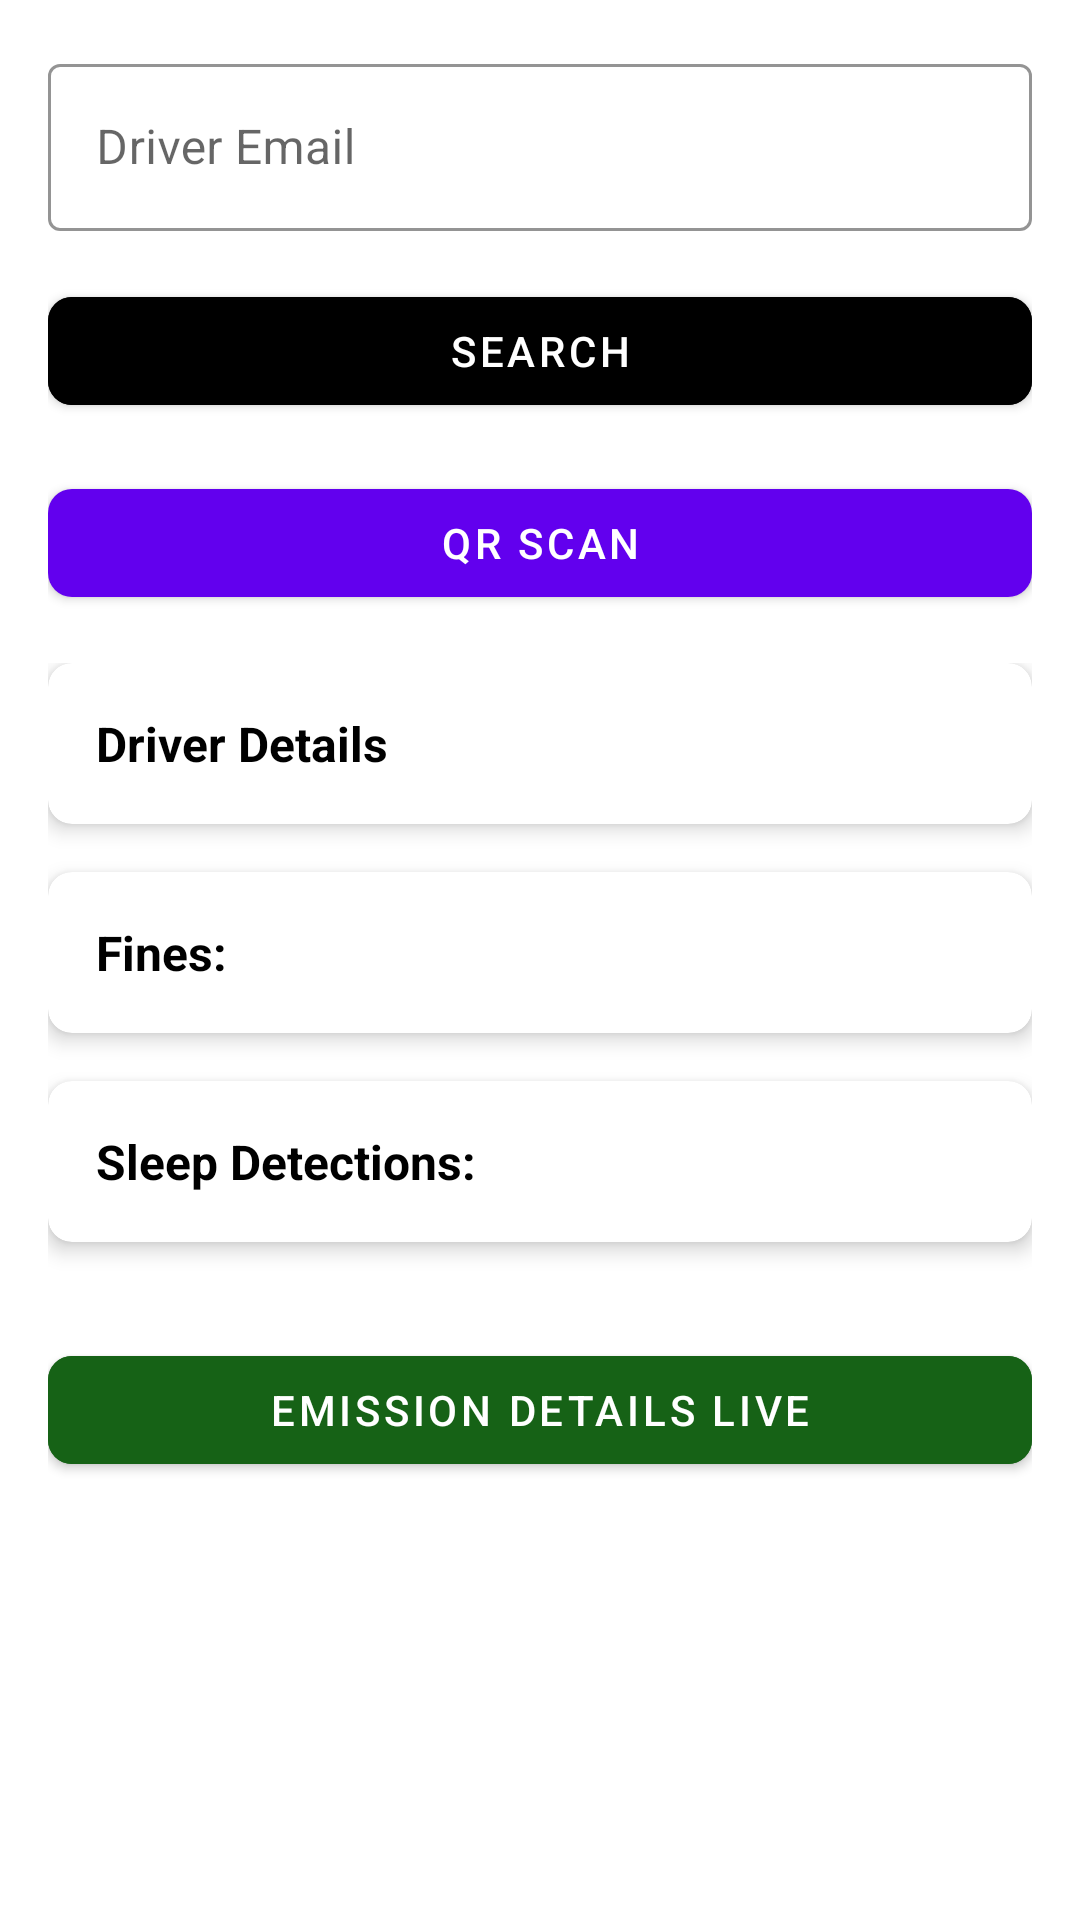

The Android layout XML behind this screen, and the referenced resources:
<!-- AndroidManifest.xml: activity theme AppTheme -->
<!-- res/layout/activity_view_driver.xml -->
<?xml version="1.0" encoding="utf-8"?>

<LinearLayout xmlns:android="http://schemas.android.com/apk/res/android"
    xmlns:app="http://schemas.android.com/apk/res-auto"
    android:layout_width="match_parent"
    android:layout_height="match_parent"
    android:orientation="vertical"
    android:padding="16dp"
    android:background="@color/white">

    
    <com.google.android.material.textfield.TextInputLayout
        android:id="@+id/emailInputLayout"
        style="@style/Widget.MaterialComponents.TextInputLayout.OutlinedBox"
        android:layout_width="match_parent"
        android:layout_height="wrap_content"
        android:hint="Driver Email"
        app:boxStrokeColor="@color/black"
        app:boxStrokeWidth="1dp"
        android:layout_marginBottom="16dp">

        <com.google.android.material.textfield.TextInputEditText
            android:id="@+id/emailInput"
            android:layout_width="match_parent"
            android:layout_height="wrap_content"
            android:inputType="textEmailAddress" />
    </com.google.android.material.textfield.TextInputLayout>

    
    <com.google.android.material.button.MaterialButton
        android:id="@+id/searchButton"
        android:layout_width="match_parent"
        android:layout_height="wrap_content"
        android:text="Search"
        android:textColor="@color/white"
        android:backgroundTint="@color/black"
        android:layout_marginBottom="16dp"
        app:cornerRadius="8dp" />
    
    <com.google.android.material.button.MaterialButton
        android:id="@+id/qrScanButton"
        android:layout_width="match_parent"
        android:layout_height="wrap_content"
        android:text="QR Scan"
        android:layout_marginBottom="16dp"
        app:cornerRadius="8dp" />
    <androidx.camera.view.PreviewView
        android:id="@+id/previewView"
        android:layout_width="match_parent"
        android:layout_height="300dp"
        android:layout_marginTop="16dp"
        android:visibility="gone" />

    
    <ScrollView
        android:layout_width="match_parent"
        android:layout_height="match_parent"
        android:fillViewport="true">

        <LinearLayout
            android:layout_width="match_parent"
            android:layout_height="wrap_content"
            android:orientation="vertical">

            
            <androidx.cardview.widget.CardView
                android:layout_width="match_parent"
                android:layout_height="wrap_content"
                app:cardCornerRadius="8dp"
                app:cardElevation="4dp"
                android:layout_marginBottom="16dp">

                <LinearLayout
                    android:layout_width="match_parent"
                    android:layout_height="wrap_content"
                    android:padding="16dp"
                    android:orientation="vertical">

                    <TextView
                        android:id="@+id/driverDetails"
                        android:layout_width="match_parent"
                        android:layout_height="wrap_content"
                        android:text="Driver Details"
                        android:textColor="@color/black"
                        android:textSize="16sp"
                        android:textStyle="bold" />
                </LinearLayout>
            </androidx.cardview.widget.CardView>

            
            <androidx.cardview.widget.CardView
                android:layout_width="match_parent"
                android:layout_height="wrap_content"
                app:cardCornerRadius="8dp"
                app:cardElevation="4dp"
                android:layout_marginBottom="16dp">

                <LinearLayout
                    android:layout_width="match_parent"
                    android:layout_height="wrap_content"
                    android:padding="16dp"
                    android:orientation="vertical">

                    <TextView
                        android:id="@+id/finesDetails"
                        android:layout_width="match_parent"
                        android:layout_height="wrap_content"
                        android:text="Fines:"
                        android:textColor="@color/black"
                        android:textSize="16sp"
                        android:textStyle="bold"/>
                </LinearLayout>
            </androidx.cardview.widget.CardView>

            
            <androidx.cardview.widget.CardView
                android:layout_width="match_parent"
                android:layout_height="wrap_content"
                app:cardCornerRadius="8dp"
                app:cardElevation="4dp"
                android:layout_marginBottom="16dp">

                <LinearLayout
                    android:layout_width="match_parent"
                    android:layout_height="wrap_content"
                    android:padding="16dp"
                    android:orientation="vertical">

                    <TextView
                        android:id="@+id/sleepDetectionDetails"
                        android:layout_width="match_parent"
                        android:layout_height="wrap_content"
                        android:text="Sleep Detections:"
                        android:textColor="@color/black"
                        android:textSize="16sp"
                        android:textStyle="bold"/>
                </LinearLayout>
            </androidx.cardview.widget.CardView>

            <com.google.android.material.button.MaterialButton
                android:id="@+id/emissionDetailsButton"
                android:layout_width="match_parent"
                android:layout_height="wrap_content"
                android:layout_marginTop="16dp"
                android:backgroundTint="#166216"
                android:text="Emission Details Live"
                android:textColor="@color/white"
                app:cornerRadius="8dp" />

        </LinearLayout>
    </ScrollView>

</LinearLayout>
<!-- resources referenced by this layout -->
<resources>
  <color name="black">#FF000000</color>
  <color name="white">#FFFFFFFF</color>
  <style name="AppTheme" parent="Theme.MaterialComponents.Light.NoActionBar">
          
          <item name="colorPrimary">@color/colorPrimary</item>
          <item name="colorPrimaryDark">@color/colorPrimaryDark</item>
          <item name="colorAccent">@color/colorAccent</item>
      </style>
  <color name="colorPrimary">#6200EE</color>
  <color name="colorPrimaryDark">#3700B3</color>
  <color name="colorAccent">#03DAC5</color>
</resources>
